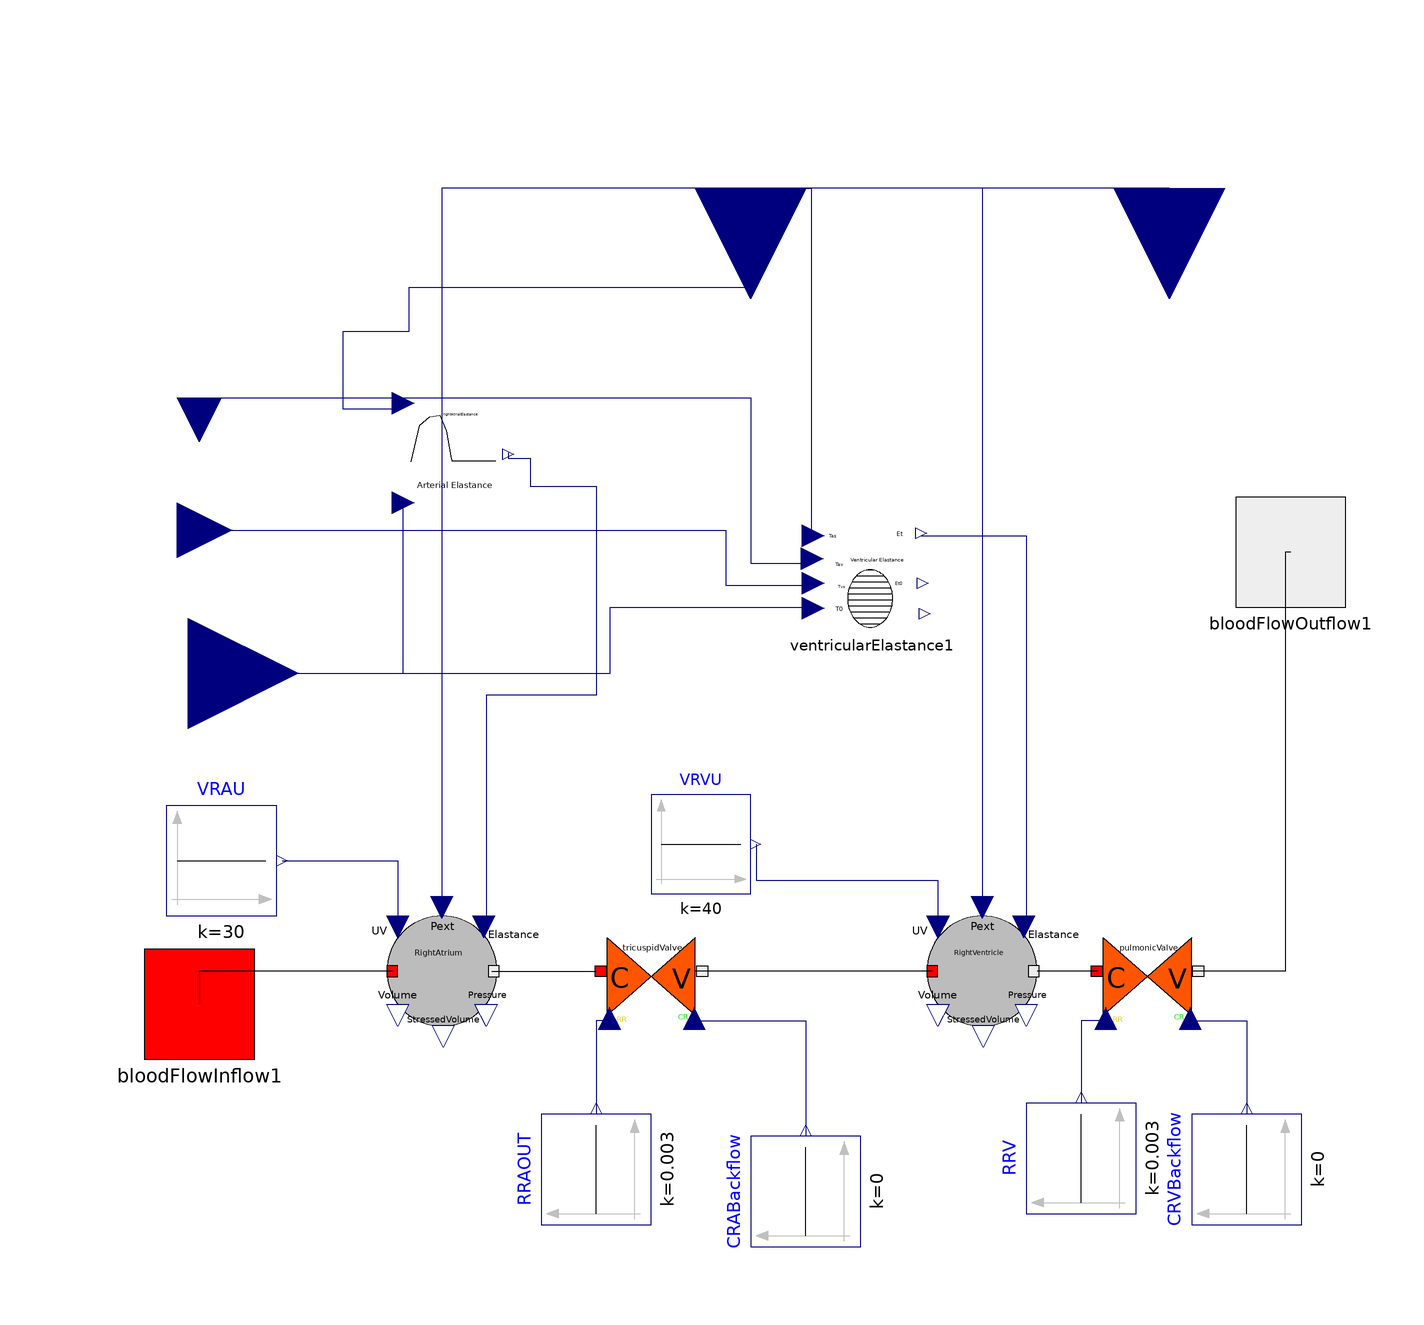

This picture is the connection diagram that the Modelica source below describes through its graphical annotations.

model RightHeart
    BloodElasticCompartment RightAtrium(V0 = 149) annotation(Placement(visible = true, transformation(origin = {-50, -44}, extent = {{-10, -10}, {10, 10}}, rotation = 0)));
    BloodElasticCompartment RightVentricle(V0 = 143) annotation(Placement(visible = true, transformation(origin = {48, -44}, extent = {{-10, -10}, {10, 10}}, rotation = 0)));
    CardiacValve tricuspidValve annotation(Placement(visible = true, transformation(origin = {-12, -44}, extent = {{-10, 10}, {10, -10}}, rotation = 0)));
    Modelica.Blocks.Sources.Constant RRAOUT(k = 0.003) annotation(Placement(visible = true, transformation(origin = {-22, -80}, extent = {{-10, -10}, {10, 10}}, rotation = 90)));
    Modelica.Blocks.Sources.Constant CRABackflow(k = 0) annotation(Placement(visible = true, transformation(origin = {16, -84}, extent = {{-10, -10}, {10, 10}}, rotation = 90)));
    CardiacValve pulmonicValve annotation(Placement(visible = true, transformation(origin = {78, -44}, extent = {{-10, 10}, {10, -10}}, rotation = 0)));
    Modelica.Blocks.Sources.Constant RRV(k = 0.003) annotation(Placement(visible = true, transformation(origin = {66, -78}, extent = {{-10, -10}, {10, 10}}, rotation = 90)));
    Modelica.Blocks.Sources.Constant CRVBackflow(k = 0) annotation(Placement(visible = true, transformation(origin = {96, -80}, extent = {{-10, -10}, {10, 10}}, rotation = 90)));
    Modelica.Blocks.Sources.Constant VRAU(k = 30) annotation(Placement(visible = true, transformation(origin = {-90, -24}, extent = {{-10, -10}, {10, 10}}, rotation = 0)));
    AtrialElastance rightAtrialElastance(EMIN = 0.05, EMAX = 0.06) annotation(Placement(visible = true, transformation(origin = {-48, 50}, extent = {{-10, -10}, {10, 10}}, rotation = 0)));
    Modelica.Blocks.Sources.Constant VRVU(k = 40) annotation(Placement(visible = true, transformation(origin = {-3, -21}, extent = {{-9, -9}, {9, 9}}, rotation = 0)));
    VentricularElastance ventricularElastance1(EMIN = 0.057, EMAX = 0.49) annotation(Placement(visible = true, transformation(origin = {28, 28}, extent = {{-10, -10}, {10, 10}}, rotation = 0)));
    Modelica.Blocks.Interfaces.RealInput PTH annotation(Placement(visible = true, transformation(origin = {82, 98}, extent = {{-20, -20}, {20, 20}}, rotation = -90), iconTransformation(origin = {70, 80}, extent = {{-20, -20}, {20, 20}}, rotation = -90)));
    Modelica.Blocks.Interfaces.RealInput T0 annotation(Placement(visible = true, transformation(origin = {-96, 10}, extent = {{-20, -20}, {20, 20}}, rotation = 0), iconTransformation(origin = {-80, -28}, extent = {{-20, -20}, {20, 20}}, rotation = 0)));
    Modelica.Blocks.Interfaces.RealInput Tvs annotation(Placement(visible = true, transformation(origin = {-98, 36}, extent = {{-10, -10}, {10, 10}}, rotation = 0), iconTransformation(extent = {{-19, -19}, {19, 19}}, rotation = 0)));
    Modelica.Blocks.Interfaces.RealInput Tav annotation(Placement(visible = true, transformation(origin = {-94, 60}, extent = {{-8, -8}, {8, 8}}, rotation = -90), iconTransformation(extent = {{-14, -14}, {14, 14}}, rotation = 0)));
    Modelica.Blocks.Interfaces.RealInput Tas annotation(Placement(visible = true, transformation(origin = {6, 98}, extent = {{-20, -20}, {20, 20}}, rotation = -90), iconTransformation(extent = {{-20, -20}, {20, 20}}, rotation = -90)));
    BloodFlowInflow bloodFlowInflow1 annotation(Placement(visible = true, transformation(origin = {-94, -50}, extent = {{-10, -10}, {10, 10}}, rotation = 0), iconTransformation(origin = {-108, -64}, extent = {{-10, -10}, {10, 10}}, rotation = 0)));
    BloodFlowOutflow bloodFlowOutflow1 annotation(Placement(visible = true, transformation(origin = {104, 32}, extent = {{-10, -10}, {10, 10}}, rotation = 0), iconTransformation(origin = {108, 16}, extent = {{-10, -10}, {10, 10}}, rotation = 0)));
  equation
    connect(Tas, rightAtrialElastance.Tas) annotation(Line(points = {{6, 98}, {6, 80}, {-56, 80}, {-56, 72}, {-68, 72}, {-68, 58}, {-58, 58}}, color = {0, 0, 127}));
    connect(bloodFlowOutflow1, pulmonicValve.Outflow) annotation(Line(points = {{104, 32}, {103, 32}, {103, -44}, {86, -44}}));
    connect(Tas, ventricularElastance1.Tas) annotation(Line(points = {{6, 98}, {17, 98}, {17, 35}}, color = {0, 0, 127}));
    connect(Tvs, ventricularElastance1.Tvs) annotation(Line(points = {{-98, 36}, {1.5, 36}, {1.5, 26}, {17, 26}}, color = {0, 0, 127}));
    connect(T0, rightAtrialElastance.T0) annotation(Line(points = {{-96, 10}, {-57, 10}, {-57, 41}}, color = {0, 0, 127}));
    connect(T0, ventricularElastance1.T0) annotation(Line(points = {{-96, 10}, {-19.5, 10}, {-19.5, 22}, {17, 22}}, color = {0, 0, 127}));
    connect(PTH, RightAtrium.ExternalPressure) annotation(Line(points = {{82, 98}, {-50, 98}, {-50, -32}}, color = {0, 0, 127}));
    connect(PTH, RightVentricle.ExternalPressure) annotation(Line(points = {{82, 98}, {48, 98}, {48, -32}}, color = {0, 0, 127}));
    connect(Tav, ventricularElastance1.Tav) annotation(Line(points = {{-94, 60}, {6, 60}, {6, 30}, {16, 30}}, color = {0, 0, 127}));
    connect(ventricularElastance1.Et, RightVentricle.Elastance) annotation(Line(points = {{37, 35}, {56, 35}, {56, -36}}, color = {0, 0, 127}));
    connect(VRVU.y, RightVentricle.UnstressedVolume) annotation(Line(points = {{7, -21}, {7, -27.5}, {40, -27.5}, {40, -36}}, color = {0, 0, 127}));
    connect(rightAtrialElastance.Et, RightAtrium.Elastance) annotation(Line(points = {{-38, 50}, {-38, 49}, {-34, 49}, {-34, 44}, {-22, 44}, {-22, 6}, {-42, 6}, {-42, -36}}, color = {0, 0, 127}));
    connect(VRAU.y, RightAtrium.UnstressedVolume) annotation(Line(points = {{-79, -24}, {-58, -24}, {-58, -36}, {-58, -36}, {-58, -36}}, color = {0, 0, 127}));
    connect(tricuspidValve.RR, RRAOUT.y) annotation(Line(points = {{-20, -53}, {-22, -53}, {-22, -70}, {-22, -70}}, color = {0, 0, 127}));
    connect(tricuspidValve.CR, CRABackflow.y) annotation(Line(points = {{-4, -53}, {16, -53}, {16, -74}, {16, -74}}, color = {0, 0, 127}));
    connect(pulmonicValve.CR, CRVBackflow.y) annotation(Line(points = {{86, -53}, {96, -53}, {96, -70}, {96, -70}}, color = {0, 0, 127}));
    connect(pulmonicValve.RR, RRV.y) annotation(Line(points = {{70, -53}, {66, -53}, {66, -68}, {66, -68}, {66, -68}}, color = {0, 0, 127}));
    connect(pulmonicValve.Inflow, RightVentricle.Outflow) annotation(Line(points = {{69, -44}, {58, -44}, {58, -44}, {58, -44}}));
    connect(RightVentricle.Inflow, tricuspidValve.Outflow) annotation(Line(points = {{39, -44}, {-4, -44}, {-4, -44}, {-4, -44}}));
    connect(RightAtrium.Outflow, tricuspidValve.Inflow) annotation(Line(points = {{-41, -44}, {-22, -44}, {-22, -44}, {-22, -44}}));
    connect(RightAtrium.Inflow, bloodFlowInflow1) annotation(Line(points = {{-59, -44}, {-94, -44}, {-94, -50}}));
    annotation(Diagram(coordinateSystem(extent = {{-100, -100}, {100, 100}}, preserveAspectRatio = true, initialScale = 0.1, grid = {2, 2})), Icon(coordinateSystem(extent = {{-100, -100}, {100, 100}}, preserveAspectRatio = true, initialScale = 0.1, grid = {2, 2}), graphics = {Text(origin = {-46, -26}, lineColor = {0, 255, 0}, extent = {{-12, -10}, {12, 10}}, textString = "T0"), Text(origin = {-47, 29}, lineColor = {85, 170, 255}, extent = {{-11, -13}, {11, 13}}, textString = "Tvs"), Text(origin = {-59, 78}, lineColor = {255, 85, 0}, extent = {{-9, -10}, {9, 10}}, textString = "Tav"), Text(origin = {88, 59}, extent = {{-10, 13}, {10, -13}}, textString = "PTH"), Text(origin = {13, 76}, lineColor = {0, 0, 127}, extent = {{-9, 10}, {13, -16}}, textString = "Tas"), Polygon(origin = {34.98, -24.02}, lineColor = {255, 0, 0}, fillColor = {226, 0, 3}, fillPattern = FillPattern.HorizontalCylinder, lineThickness = 2, points = {{-52.9786, -55.9821}, {-64.9786, 4.01794}, {-26.9786, 72.0179}, {45.0214, 48.0179}, {65.0214, -5.98206}, {37.0214, -71.9821}, {-52.9786, -55.9821}, {-52.9786, -55.9821}}), Text(origin = {35, -21}, extent = {{33, -63}, {-33, 63}}, textString = "RightHeart")}));
  end RightHeart;